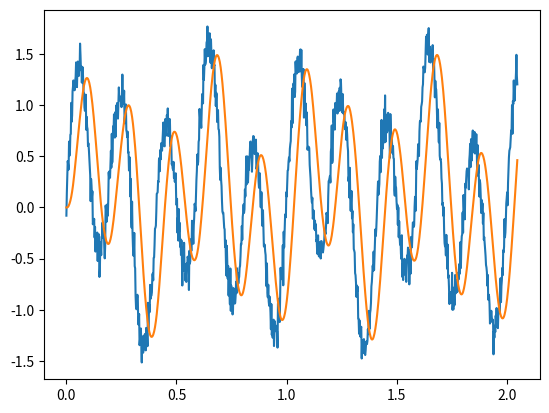

Recreate this plot in Python.
## Implementing discrete IIR ##
"""Functions for first and second order discrete IIR filtering
Coefficients for the numerator and denominator can be determined using various filter
design software, such as Matlab
It is possible to implement higher order filters by chaining multiple first and second order filters
together, the coefficients of these would again need to be calculated manually
The functions are intended to work on microprocessors using micropython, the example
shown below uses Python functions only to create an example dataset and plot the results
NOTE: The filters do introduce a significant time delay in the signal, which needs to be taken
into account when using them. An example of how to delay the output is shown, but is not the most
efficient way of doing this"""

import math, cmath

# Second Order implementation using Direct Form II
class iir:
    """Class for a second order IIR filter"""
    def __init__(self, a, b):
        # a - Denominator coefficients [a0, a1, a2]
        # b - Numerator coefficients [b0, b1, b2]
        self._a = a
        self._b = b
        
        # Initialise the filter variables
        self._w = [0, 0, 0]
        self._y = 0
        
    """ Function to update the filter with a new value"""
    def update(self, x):
        # x - The new measurement value to be put in the filter
        
        # Rotate the buffer
        self._w = self.rotate(self._w, -1)
        
        # Calculate the new buffer value
        self._w[0] = x - self._a[1] * self._w[1] - self._a[2] * self._w[2]
        
        # Calculate the new output value
        self._y = self._b[0] * self._w[0] + self._b[1] * self._w[1] + self._b[2] * self._w[2]
        
        # Return the new value
        return self._y
        
    """ Function to rotate an array by k """
    def rotate(self, arr, k):
        return arr[k:]+arr[:k]
    
    """ Function to get the current filter value """
    def get(self):
        return self._y

# Example implementation of the filters
if __name__ == '__main__':
    import matplotlib.pyplot as plt
    import numpy as np
    import random
    
    # Function to give a random noise variable
    def noise(mag):
        return mag * random.gauss(1, 1)
    
    # Define the parameters for the second order filter
    """ These must be determined beforehand to obtain the output you want """
    a = [1.0000,   -1.8879,    0.8946] # Denominator coefficients
    # Gain
    K = sum(a) / 4
    b = [1.0000*K,    1.9701*K,    0.9703*K] # Numerator coefficients
    
    # Initialise the filter
    filter = iir(a, b)

    # Create the dummy dataset
    N = 1024 # Number of samples
    Fs = 500 # Sample rate (samples/sec)
    Ts = 1 / Fs # Sample period (sec)

    # Time variable
    t = np.linspace(0.0, N*Ts, N)

    # Example output - two sinusoids
    x = list(np.sin(5.0 * 2.0*np.pi*t) + 0.5*np.sin(2.0 * 2.0*np.pi*t))

    # Add some Gaussian noise
    y = [output + noise(0.1) for output in x]

    # Start an empty list
    filtered = []

    # Cycle through the output and filter
    for y_val in y:
        # Update the filter
        filter.update(y_val)
        
        # Get and store the new filtered value
        filtered_val = filter.get()
        filtered.append(filtered_val)

    # Plot the results
    plt.figure(1)
    plt.plot(t, y) # Noisy signal
    plt.plot(t, filtered) # Filtered signal
    plt.show()
